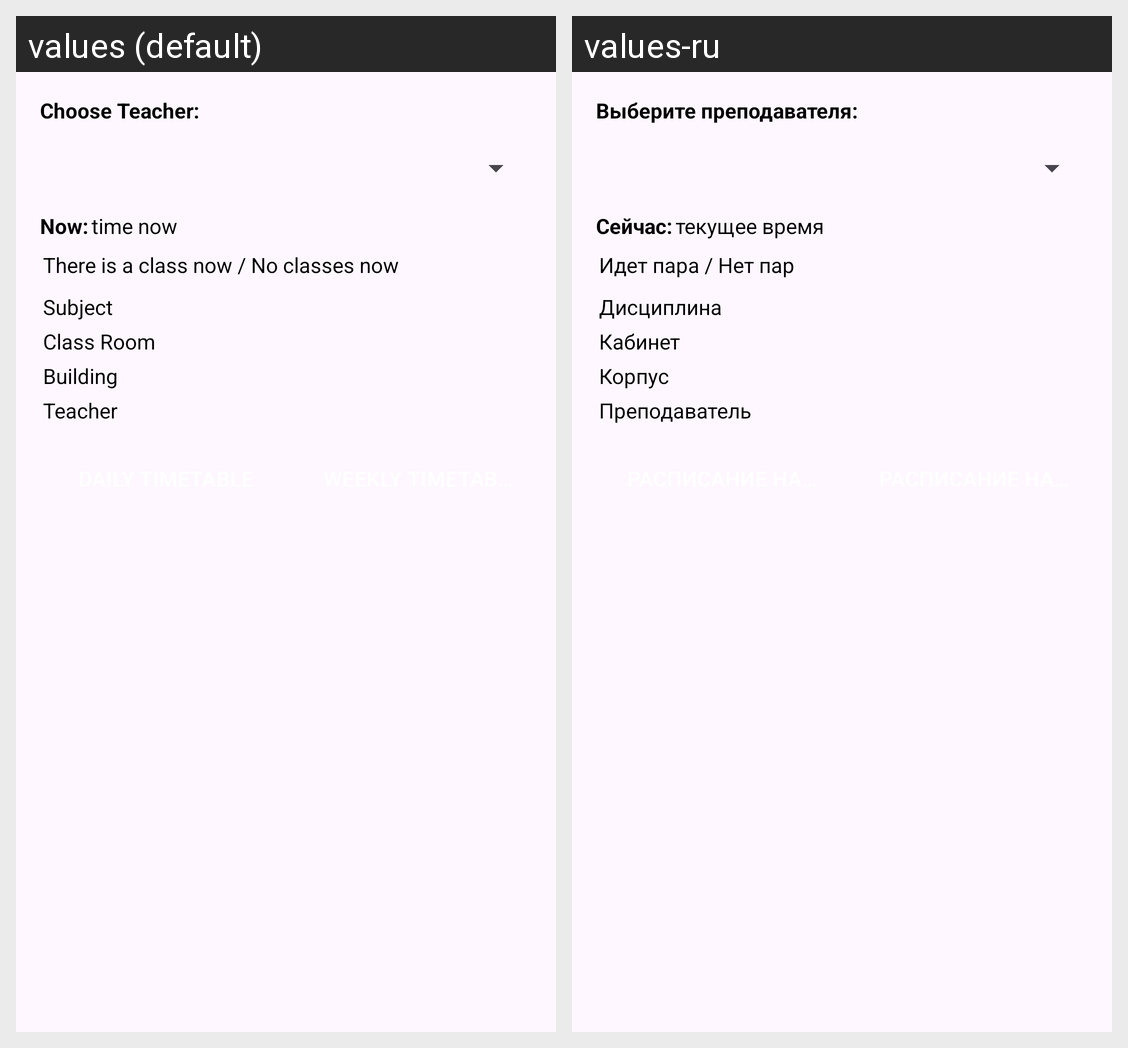

This grid shows one Android layout under two languages. Give, for every string resource on the screen, its name, the default text and each shown locale's text.
Android screen res/layout/activity_teacher.xml rendered under 2 locales, left to right: values (default), values-ru. Device: Nexus 5 (rendered at 1080×1920; each locale shown at half size, 540×960, under a caption strip naming it); theme Theme.MainProject.
Strings drawn on this screen, with the default value and each locale's value (text and hints the layout hard-codes, and strings that could not be matched under every locale, appear in the picture but are not listed):

choose_teacher
  values: Choose Teacher:
  values-ru: Выберите преподавателя:

time_label
  values: Now:
  values-ru: Сейчас:

current_time
  values: time now
  values-ru: текущее время

class_status
  values: There is a class now / No classes now
  values-ru: Идет пара / Нет пар

subject
  values: Subject
  values-ru: Дисциплина

classroom
  values: Class Room
  values-ru: Кабинет

building
  values: Building
  values-ru: Корпус

teacher
  values: Teacher
  values-ru: Преподаватель
